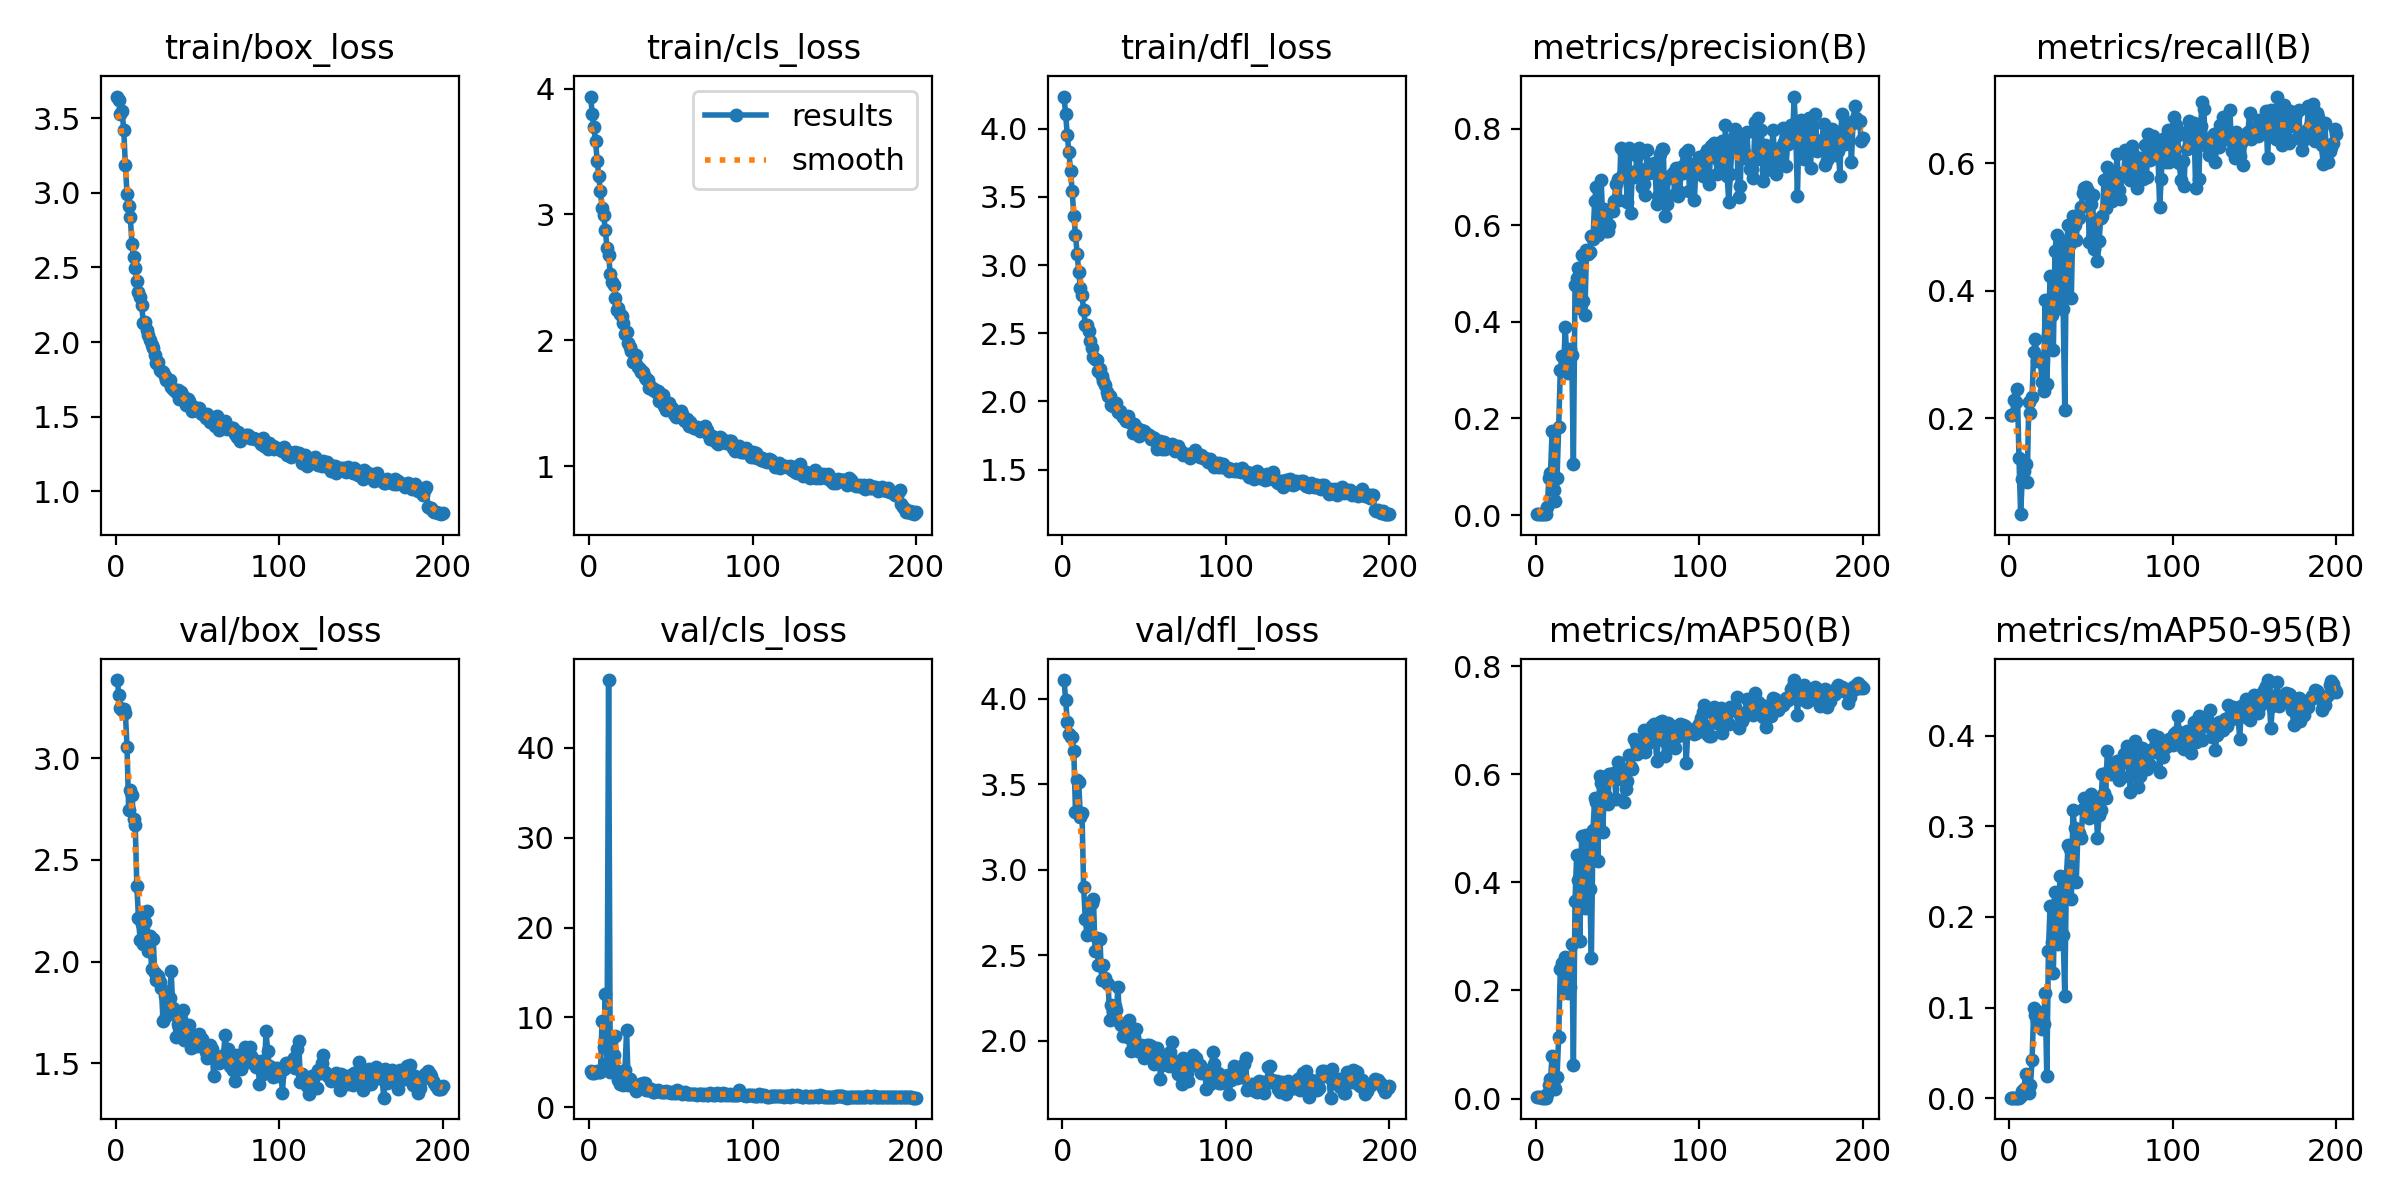

Data behind this chart, as committed beside it:
epoch, train/box_loss, train/cls_loss, train/dfl_loss, metrics/precision(B), metrics/recall(B), metrics/mAP50(B), metrics/mAP50-95(B), val/box_loss, val/cls_loss, val/dfl_loss, lr/pg0, lr/pg1, lr/pg2
1, 3.647, 3.936, 4.236, 0.00175, 0.2047, 0.00269, 0.0008, 3.385, 4.026, 4.108, 0.0874, 0.0014, 0.0014
2, 3.627, 3.798, 4.106, 0.00175, 0.2047, 0.00211, 0.00066, 3.314, 3.827, 3.994, 0.07389, 0.002886, 0.002886
3, 3.528, 3.697, 3.951, 0.00195, 0.2281, 0.00221, 0.00072, 3.249, 3.785, 3.861, 0.06036, 0.004356, 0.004356
4, 3.55, 3.584, 3.826, 0.00193, 0.2251, 0.00199, 0.00062, 3.237, 3.908, 3.794, 0.04681, 0.005812, 0.005812
5, 3.42, 3.428, 3.691, 0.00211, 0.2456, 0.00197, 0.00066, 3.242, 4.014, 3.773, 0.03325, 0.007254, 0.007254
6, 3.188, 3.304, 3.541, 0.00271, 0.1374, 0.00176, 0.00069, 3.221, 3.918, 3.776, 0.01968, 0.00868, 0.00868
7, 2.991, 3.189, 3.361, 0.01685, 0.04971, 0.00784, 0.00253, 3.058, 3.956, 3.691, 0.009703, 0.009703, 0.009703
8, 2.912, 3.051, 3.223, 0.07582, 0.1053, 0.0259, 0.00802, 2.747, 9.659, 3.34, 0.009703, 0.009703, 0.009703
9, 2.84, 2.992, 3.083, 0.08731, 0.117, 0.03551, 0.01012, 2.843, 6.738, 3.527, 0.009654, 0.009654, 0.009654
10, 2.655, 2.874, 2.951, 0.173, 0.1286, 0.07948, 0.02633, 2.819, 12.57, 3.512, 0.009604, 0.009604, 0.009604
11, 2.571, 2.736, 2.833, 0.05176, 0.09942, 0.02175, 0.00665, 2.701, 4.957, 3.306, 0.009555, 0.009555, 0.009555
12, 2.496, 2.675, 2.78, 0.02811, 0.2251, 0.01849, 0.00632, 2.674, 47.54, 3.332, 0.009505, 0.009505, 0.009505
13, 2.411, 2.531, 2.668, 0.07635, 0.2079, 0.04013, 0.01475, 2.373, 3.965, 2.896, 0.009456, 0.009456, 0.009456
14, 2.337, 2.462, 2.564, 0.1825, 0.2339, 0.1141, 0.04188, 2.214, 4.87, 2.712, 0.009406, 0.009406, 0.009406
15, 2.303, 2.438, 2.557, 0.3002, 0.3041, 0.24, 0.09916, 2.106, 5.819, 2.621, 0.009357, 0.009357, 0.009357
16, 2.246, 2.339, 2.516, 0.3286, 0.3246, 0.2506, 0.09136, 2.184, 7.961, 2.797, 0.009307, 0.009307, 0.009307
17, 2.125, 2.245, 2.443, 0.3021, 0.2895, 0.2069, 0.08519, 2.086, 4.032, 2.627, 0.009258, 0.009258, 0.009258
18, 2.134, 2.255, 2.394, 0.3884, 0.2924, 0.2611, 0.09564, 2.195, 3.001, 2.808, 0.009208, 0.009208, 0.009208
19, 2.083, 2.206, 2.328, 0.3262, 0.2953, 0.2296, 0.08862, 2.251, 2.61, 2.827, 0.009158, 0.009158, 0.009158
20, 2.05, 2.195, 2.311, 0.2935, 0.2573, 0.1951, 0.0761, 2.054, 2.582, 2.527, 0.009109, 0.009109, 0.009109
21, 2.012, 2.135, 2.305, 0.3433, 0.243, 0.206, 0.08227, 2.125, 2.525, 2.599, 0.009059, 0.009059, 0.009059
22, 1.979, 2.051, 2.223, 0.3305, 0.386, 0.2851, 0.1159, 1.965, 4.132, 2.442, 0.00901, 0.00901, 0.00901
23, 1.961, 2.063, 2.235, 0.1049, 0.2544, 0.06197, 0.02403, 2.109, 8.558, 2.594, 0.00896, 0.00896, 0.00896
24, 1.91, 1.977, 2.187, 0.4754, 0.3304, 0.3657, 0.1622, 1.943, 2.513, 2.357, 0.008911, 0.008911, 0.008911
25, 1.857, 1.944, 2.15, 0.4905, 0.424, 0.4504, 0.212, 1.911, 3.18, 2.441, 0.008861, 0.008861, 0.008861
26, 1.863, 1.915, 2.121, 0.5114, 0.3626, 0.4041, 0.1726, 1.93, 2.682, 2.365, 0.008812, 0.008812, 0.008812
27, 1.811, 1.829, 2.067, 0.4281, 0.307, 0.2923, 0.1387, 1.902, 2.455, 2.337, 0.008762, 0.008762, 0.008762
28, 1.805, 1.831, 2.041, 0.5374, 0.462, 0.4848, 0.2281, 1.869, 2.102, 2.33, 0.008713, 0.008713, 0.008713
29, 1.802, 1.884, 2.039, 0.443, 0.4883, 0.4538, 0.2163, 1.71, 1.861, 2.12, 0.008663, 0.008663, 0.008663
30, 1.775, 1.787, 1.972, 0.4137, 0.3734, 0.3521, 0.1698, 1.83, 2.286, 2.208, 0.008614, 0.008614, 0.008614
31, 1.746, 1.773, 1.965, 0.5483, 0.4795, 0.4877, 0.2455, 1.731, 2.55, 2.173, 0.008564, 0.008564, 0.008564
32, 1.735, 1.752, 1.971, 0.5401, 0.4386, 0.4702, 0.23, 1.788, 2.285, 2.205, 0.008515, 0.008515, 0.008515
33, 1.747, 1.749, 1.986, 0.5449, 0.3714, 0.3877, 0.1801, 1.82, 2.652, 2.181, 0.008466, 0.008466, 0.008466
34, 1.698, 1.706, 1.925, 0.5773, 0.2135, 0.2601, 0.1123, 1.952, 2.687, 2.312, 0.008416, 0.008416, 0.008416
35, 1.685, 1.691, 1.932, 0.572, 0.4678, 0.4973, 0.2452, 1.77, 1.978, 2.106, 0.008367, 0.008367, 0.008367
36, 1.68, 1.687, 1.905, 0.6511, 0.5029, 0.555, 0.2788, 1.755, 1.908, 2.092, 0.008317, 0.008317, 0.008317
37, 1.666, 1.622, 1.887, 0.6798, 0.4737, 0.5478, 0.2747, 1.627, 2.009, 2.03, 0.008268, 0.008268, 0.008268
38, 1.675, 1.634, 1.881, 0.579, 0.3889, 0.439, 0.2196, 1.695, 2.072, 2.087, 0.008218, 0.008218, 0.008218
39, 1.618, 1.609, 1.854, 0.625, 0.5166, 0.5969, 0.3177, 1.677, 1.722, 2.028, 0.008169, 0.008169, 0.008169
40, 1.664, 1.613, 1.892, 0.6932, 0.5029, 0.5839, 0.2977, 1.715, 1.668, 2.024, 0.008119, 0.008119, 0.008119
41, 1.637, 1.587, 1.858, 0.6055, 0.4795, 0.4931, 0.2382, 1.759, 1.803, 2.122, 0.00807, 0.00807, 0.00807
42, 1.621, 1.597, 1.844, 0.6343, 0.5175, 0.5835, 0.2911, 1.615, 1.917, 1.94, 0.00802, 0.00802, 0.00802
43, 1.574, 1.523, 1.766, 0.587, 0.5146, 0.5599, 0.2927, 1.647, 1.786, 1.981, 0.007971, 0.007971, 0.007971
44, 1.616, 1.576, 1.833, 0.5884, 0.5309, 0.5454, 0.2867, 1.668, 1.714, 2.023, 0.007921, 0.007921, 0.007921
45, 1.603, 1.57, 1.81, 0.5994, 0.5526, 0.5999, 0.3188, 1.687, 1.704, 2.072, 0.007872, 0.007872, 0.007872
46, 1.566, 1.478, 1.777, 0.6314, 0.5611, 0.5995, 0.3311, 1.575, 1.72, 1.942, 0.007822, 0.007822, 0.007822
47, 1.537, 1.446, 1.749, 0.63, 0.5626, 0.5975, 0.3221, 1.58, 1.797, 1.958, 0.007772, 0.007772, 0.007772
48, 1.565, 1.468, 1.792, 0.6508, 0.5559, 0.602, 0.3175, 1.6, 1.662, 1.978, 0.007723, 0.007723, 0.007723
49, 1.547, 1.504, 1.779, 0.6845, 0.4759, 0.5537, 0.3089, 1.632, 1.707, 1.931, 0.007673, 0.007673, 0.007673
50, 1.547, 1.452, 1.784, 0.6962, 0.536, 0.6233, 0.3355, 1.583, 1.591, 1.897, 0.007624, 0.007624, 0.007624
51, 1.554, 1.465, 1.765, 0.6522, 0.5497, 0.6117, 0.3306, 1.641, 1.673, 1.973, 0.007574, 0.007574, 0.007574
52, 1.524, 1.414, 1.758, 0.7608, 0.4649, 0.5904, 0.3147, 1.605, 1.625, 1.978, 0.007525, 0.007525, 0.007525
53, 1.516, 1.39, 1.756, 0.7011, 0.5117, 0.6101, 0.3282, 1.617, 1.561, 1.974, 0.007476, 0.007476, 0.007476
54, 1.517, 1.412, 1.725, 0.7499, 0.4472, 0.5484, 0.2873, 1.585, 1.942, 1.971, 0.007426, 0.007426, 0.007426
55, 1.491, 1.427, 1.737, 0.7064, 0.4783, 0.5724, 0.3125, 1.556, 1.671, 1.918, 0.007377, 0.007377, 0.007377
56, 1.515, 1.436, 1.734, 0.6482, 0.5146, 0.5877, 0.3182, 1.525, 1.704, 1.864, 0.007327, 0.007327, 0.007327
57, 1.485, 1.417, 1.706, 0.7596, 0.5173, 0.6353, 0.3576, 1.538, 1.536, 1.909, 0.007278, 0.007278, 0.007278
58, 1.462, 1.366, 1.655, 0.6252, 0.5731, 0.6127, 0.3371, 1.59, 1.618, 1.956, 0.007228, 0.007228, 0.007228
59, 1.466, 1.359, 1.692, 0.7067, 0.5292, 0.6091, 0.3308, 1.569, 1.688, 1.93, 0.007178, 0.007178, 0.007178
60, 1.491, 1.375, 1.708, 0.6992, 0.5936, 0.6643, 0.3833, 1.434, 1.438, 1.78, 0.007129, 0.007129, 0.007129
... 140 more rows
